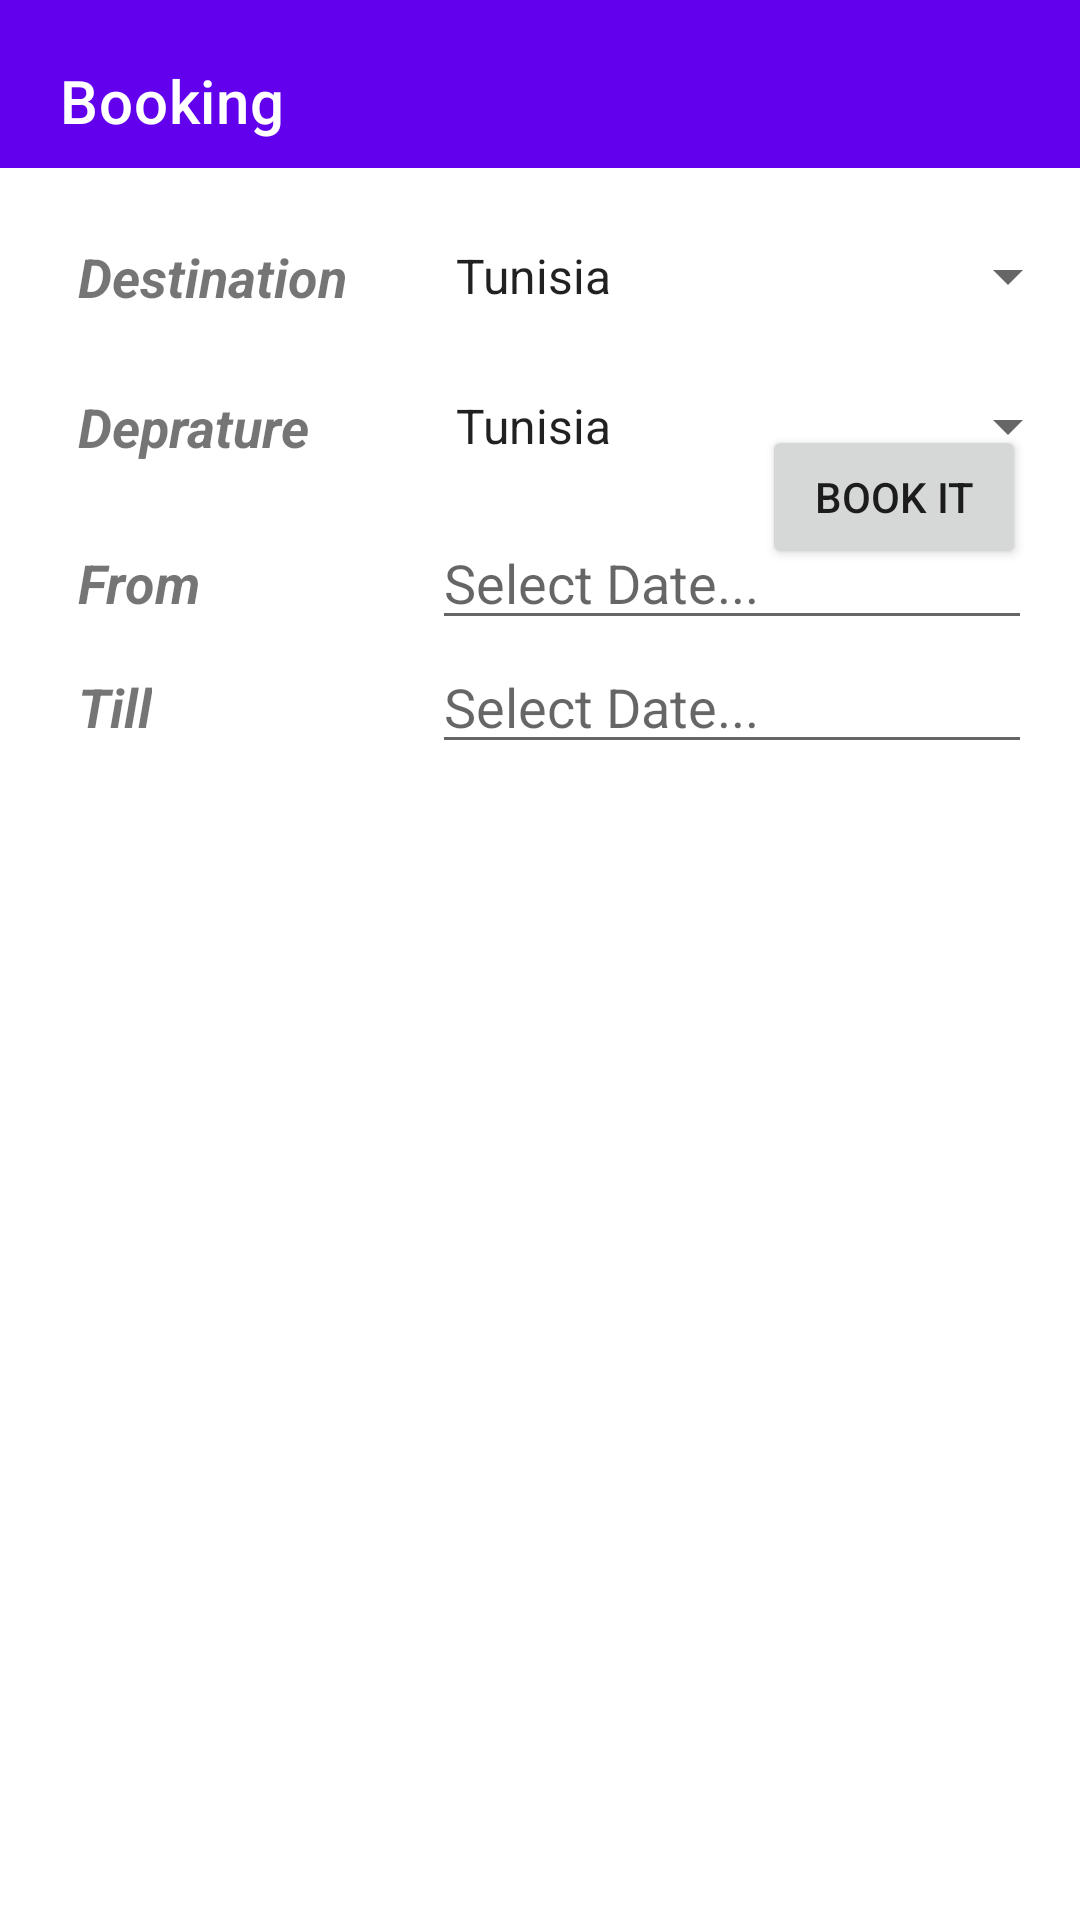

Reconstruct the res/layout file that produces this screen, plus the resources it refers to.
<!-- AndroidManifest.xml: application theme Theme.Flight_booking -->
<!-- res/layout/activity_book_aflight.xml -->
<?xml version="1.0" encoding="utf-8"?>
<RelativeLayout xmlns:android="http://schemas.android.com/apk/res/android"
    xmlns:app="http://schemas.android.com/apk/res-auto"
    android:orientation="vertical" android:layout_width="match_parent"
    android:layout_height="match_parent">

    <Spinner
        android:layout_width="match_parent"
        android:layout_height="wrap_content"
        android:id="@+id/spinnerDest"
        android:spinnerMode="dialog"
        android:layout_alignTop="@+id/textView"
        android:layout_alignParentLeft="true"
        android:layout_alignParentStart="true"
        android:layout_marginLeft="144dp"
        android:layout_marginStart="144dp"
        android:entries="@array/country_arrays"
        android:prompt="@string/country_prompt" />


    <androidx.appcompat.widget.Toolbar
        android:id="@+id/toolbar1"
        android:layout_width="match_parent"
        android:layout_height="wrap_content"
        android:background="?attr/colorPrimary"
        android:gravity="center"
        android:minHeight="?attr/actionBarSize"
        app:popupTheme="@style/ThemeOverlay.AppCompat.Light"
        app:theme="@style/ThemeOverlay.AppCompat.Dark.ActionBar"
        app:title="Booking"
        app:titleMargin="20dp"

        >


    </androidx.appcompat.widget.Toolbar>

    <TextView
        android:id="@+id/textView"
        android:layout_width="wrap_content"
        android:layout_height="wrap_content"
        android:layout_alignParentStart="true"
        android:layout_alignParentLeft="true"
        android:layout_alignParentTop="true"
        android:layout_marginStart="26dp"
        android:layout_marginLeft="26dp"
        android:layout_marginTop="80dp"
        android:text="Destination"
        android:textSize="18sp"
        android:textStyle="normal|bold|italic" />

    <TextView
        android:text="Deprature"
        android:layout_width="wrap_content"
        android:layout_height="wrap_content"
        android:layout_below="@+id/spinnerDest"
        android:layout_alignLeft="@+id/textView"
        android:layout_alignStart="@+id/textView"
        android:layout_marginTop="26dp"
        android:id="@+id/textView3"
        android:textSize="18sp"
        android:textStyle="normal|bold|italic" />

    <Spinner
        android:layout_width="match_parent"
        android:layout_height="wrap_content"
        android:layout_alignTop="@+id/textView3"
        android:id="@+id/spinnerDep"

        android:layout_alignLeft="@+id/spinnerDest"
        android:layout_alignStart="@+id/spinnerDest"
        android:entries="@array/country_arrays"
        android:prompt="@string/country_prompt"
        android:spinnerMode="dialog" />/>

    <TextView
        android:text="From"
        android:layout_width="wrap_content"
        android:layout_height="wrap_content"
        android:layout_marginTop="28dp"
        android:id="@+id/textView4"
        android:textSize="18sp"
        android:textStyle="normal|bold|italic"
        android:layout_below="@+id/spinnerDep"
        android:layout_alignLeft="@+id/textView3"
        android:layout_alignStart="@+id/textView3" />

    <TextView
        android:text="Till"
        android:layout_width="wrap_content"
        android:layout_height="wrap_content"
        android:id="@+id/textView5"
        android:textSize="18sp"
        android:textStyle="normal|bold|italic"
        android:layout_alignBaseline="@+id/dateAnd"
        android:layout_alignBottom="@+id/dateAnd"
        android:layout_alignLeft="@+id/textView4"
        android:layout_alignStart="@+id/textView4" />

    <ImageView
        android:layout_width="wrap_content"
        android:layout_height="wrap_content"
        app:srcCompat="@drawable/images"
        android:id="@+id/imageView3"
        android:layout_marginTop="15dp"
        android:layout_below="@+id/dateAnd"
        android:layout_alignLeft="@+id/textView5"
        android:layout_alignStart="@+id/textView5" />

    <EditText
        android:id="@+id/dateStart"
        android:layout_width="200dp"
        android:layout_height="wrap_content"

        android:hint="Select Date..."

        android:layout_alignBaseline="@+id/textView4"
        android:layout_alignBottom="@+id/textView4"
        android:layout_alignLeft="@+id/spinnerDep"
        android:layout_alignStart="@+id/spinnerDep" />

    <EditText
        android:id="@+id/dateAnd"
        android:layout_width="200dp"
        android:layout_height="wrap_content"

        android:hint="Select Date..."

        android:layout_below="@+id/dateStart"
        android:layout_alignLeft="@+id/dateStart"
        android:layout_alignStart="@+id/dateStart" />

    <Button
        android:text="Book it"
        android:layout_width="wrap_content"
        android:layout_height="wrap_content"
        android:id="@+id/bBook"

        android:onClick="Book_it"
        android:layout_alignBottom="@+id/imageView3"
        android:layout_alignParentRight="true"
        android:layout_alignParentEnd="true"
        android:layout_marginRight="18dp"
        android:layout_marginEnd="18dp"
        android:layout_marginBottom="80dp" />


</RelativeLayout>
<!-- resources referenced by this layout -->
<resources>
  <string-array name="country_arrays">
          <item>Tunisia</item>
          <item>India</item>
          <item>Mexico</item>
          <item>Almagne</item>
          <item>Italy</item>
          <item>Korea</item>
          <item>Switzerland</item>
          <item>Tailand</item>
          <item>Turkey</item>
          <item>United Kingdom</item>
          <item>Espagne</item>
          <item>Canada</item>
      </string-array>
  <string name="country_prompt">country_prompt</string>
  <style name="Theme.Flight_booking" parent="Theme.MaterialComponents.DayNight.NoActionBar">
          
          <item name="colorPrimary">@color/purple_500</item>
          <item name="colorPrimaryVariant">@color/purple_700</item>
          <item name="colorOnPrimary">@color/white</item>
          
          <item name="colorSecondary">@color/teal_200</item>
          <item name="colorSecondaryVariant">@color/teal_700</item>
          <item name="colorOnSecondary">@color/black</item>
          
          <item name="android:statusBarColor" tools:targetApi="l">?attr/colorPrimaryVariant</item>
          
      </style>
  <!-- not gathered from this repository: default colours our renderer supplied (Android Studio template values) -->
  <color name="purple_500">#FF6200EE</color>
  <color name="purple_700">#FF3700B3</color>
  <color name="teal_200">#FF03DAC5</color>
  <color name="teal_700">#FF018786</color>
  <color name="black">#FF000000</color>
  <color name="white">#FFFFFFFF</color>
</resources>
